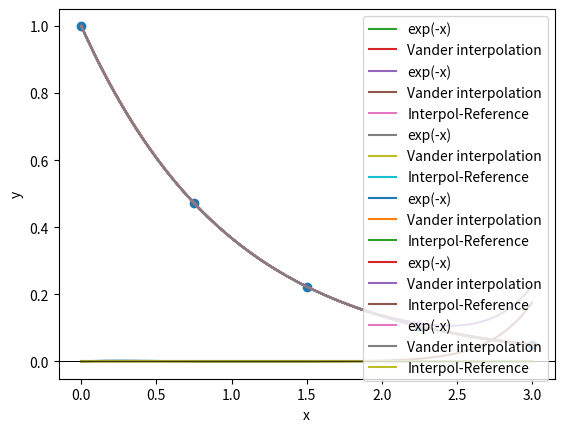

Python code for this plot:
import numpy as np
import matplotlib.pyplot as plt

A = np.array([
    [4, 0],
    [0, 1/3]
])

np.linalg.cond(A)

A = np.array([
    [-4, 0],
    [0, 1/3]
])

np.linalg.cond(A)

xmin = 0
xmax = 3
n = 5
x = np.linspace(xmin, xmax, n)
x

y = np.exp(-x)
y

xx = np.linspace(xmin, xmax, 1000)
yy = np.exp(-xx)

plt.plot(x, y, 'o')
plt.plot(xx, yy)
plt.xlabel('x')
plt.ylabel('y')
plt.show()

V = np.vander(x, increasing=True)
V

np.linalg.cond(V)

y

b = np.linalg.solve(V, y)
b

yy1 = b[n-1]
for i in range(n-2, -1, -1):
    yy1 *= xx
    yy1 += b[i]

plt.plot(xx, yy, label="exp(-x)")
plt.plot(xx, yy1, label="Vander interpolation")
plt.legend()
plt.xlabel('x')
plt.ylabel('y')
plt.show()

xmin = 0
xmax = 3
n = 5
x = np.linspace(xmin, xmax, n)
y = np.exp(-x)

xx = np.linspace(xmin, xmax, 1000)
yy = np.exp(-xx)

V = np.vander(x, increasing=True)
print(np.linalg.cond(V))

b = np.linalg.solve(V, y)

yy1 = b[n-1]
for i in range(n-2, -1, -1):
    yy1 *= xx
    yy1 += b[i]
    
plt.plot(xx, yy, label="exp(-x)")
plt.plot(xx, yy1, label="Vander interpolation")
plt.legend()
plt.xlabel('x')
plt.ylabel('y')
plt.show()

plt.plot(xx, yy1-yy, label="Interpol-Reference")
plt.axhline(0, color='black', lw=0.5)
plt.legend()
plt.xlabel('x')
plt.ylabel('y')
plt.show()

xmin = 0
xmax = 3
n = 5
x = np.linspace(xmin, xmax, n)
y = np.exp(-x)

xx = np.linspace(xmin, xmax, 1000)
yy = np.exp(-xx)

V = np.vander(x, increasing=True)
print(np.linalg.cond(V))

b = np.linalg.solve(V, y)
b += 1e-6*np.random.rand(n)

yy1 = b[n-1]
for i in range(n-2, -1, -1):
    yy1 *= xx
    yy1 += b[i]
plt.plot(xx, yy, label="exp(-x)")
plt.plot(xx, yy1, label="Vander interpolation")
plt.legend()
plt.xlabel('x')
plt.ylabel('y')
plt.show()

plt.plot(xx, yy1-yy, label="Interpol-Reference")
plt.axhline(0, color='black', lw=0.5)
plt.legend()
plt.xlabel('x')
plt.ylabel('y')
plt.show()

xmin = 0
xmax = 3
n = 12
x = np.linspace(xmin, xmax, n)
y = np.exp(-x)

xx = np.linspace(xmin, xmax, 1000)
yy = np.exp(-xx)

V = np.vander(x, increasing=True)
print(np.linalg.cond(V))

b = np.linalg.solve(V, y)
# b += 1e-6*np.random.rand(n)

yy1 = b[n-1]
for i in range(n-2, -1, -1):
    yy1 *= xx
    yy1 += b[i]
plt.plot(xx, yy, label="exp(-x)")
plt.plot(xx, yy1, label="Vander interpolation")
plt.legend()
plt.xlabel('x')
plt.ylabel('y')
plt.show()

plt.plot(xx, yy1-yy, label="Interpol-Reference")
plt.axhline(0, color='black', lw=0.5)
plt.legend()
plt.xlabel('x')
plt.ylabel('y')
plt.show()

xmin = 0
xmax = 3
n = 12
x = np.linspace(xmin, xmax, n)
y = np.exp(-x)

xx = np.linspace(xmin, xmax, 1000)
yy = np.exp(-xx)

V = np.vander(x, increasing=True)
print(np.linalg.cond(V))

b = np.linalg.solve(V, y)
b += 1e-6*np.random.rand(n)

yy1 = b[n-1]
for i in range(n-2, -1, -1):
    yy1 *= xx
    yy1 += b[i]
plt.plot(xx, yy, label="exp(-x)")
plt.plot(xx, yy1, label="Vander interpolation")
plt.legend()
plt.xlabel('x')
plt.ylabel('y')
plt.show()

plt.plot(xx, yy1-yy, label="Interpol-Reference")
plt.axhline(0, color='black', lw=0.5)
plt.legend()
plt.xlabel('x')
plt.ylabel('y')
plt.show()

xmin = 0
xmax = 3
n = 24
x = np.linspace(xmin, xmax, n)
y = np.exp(-x)

xx = np.linspace(xmin, xmax, 1000)
yy = np.exp(-xx)

x += 1e-6*np.random.rand(n)
V = np.vander(x, increasing=True)
print(np.linalg.cond(V))

b = np.linalg.solve(V, y)

yy1 = b[n-1]
for i in range(n-2, -1, -1):
    yy1 *= xx
    yy1 += b[i]
plt.plot(xx, yy, label="exp(-x)")
plt.plot(xx, yy1, label="Vander interpolation")
plt.legend()
plt.xlabel('x')
plt.ylabel('y')
plt.show()

plt.plot(xx, yy1-yy, label="Interpol-Reference")
plt.axhline(0, color='black', lw=0.5)
plt.legend()
plt.xlabel('x')
plt.ylabel('y')
plt.show()

